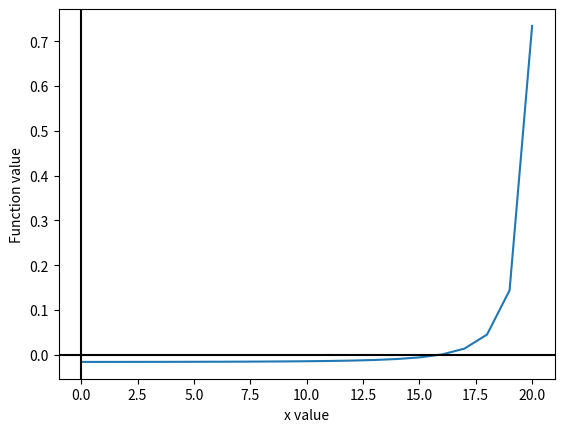

Reproduce this figure in Python.
import matplotlib.pyplot as plt

def func(x):
    return ((4+x)/(((42-2*x)**2)*(28-x)))-.016

def graph_plot():
    y = []
    x = 0;
    x_list=[]
    while x <= 20:
        y.append(func(x))
        x_list.append(x)
        x=x+1
    plt.plot(x_list,y)
    plt.ylabel("Function value")
    plt.xlabel("x value")
    plt.axhline(y=0, color='k')
    plt.axvline(x=0, color='k')
    plt.show()

graph_plot()
